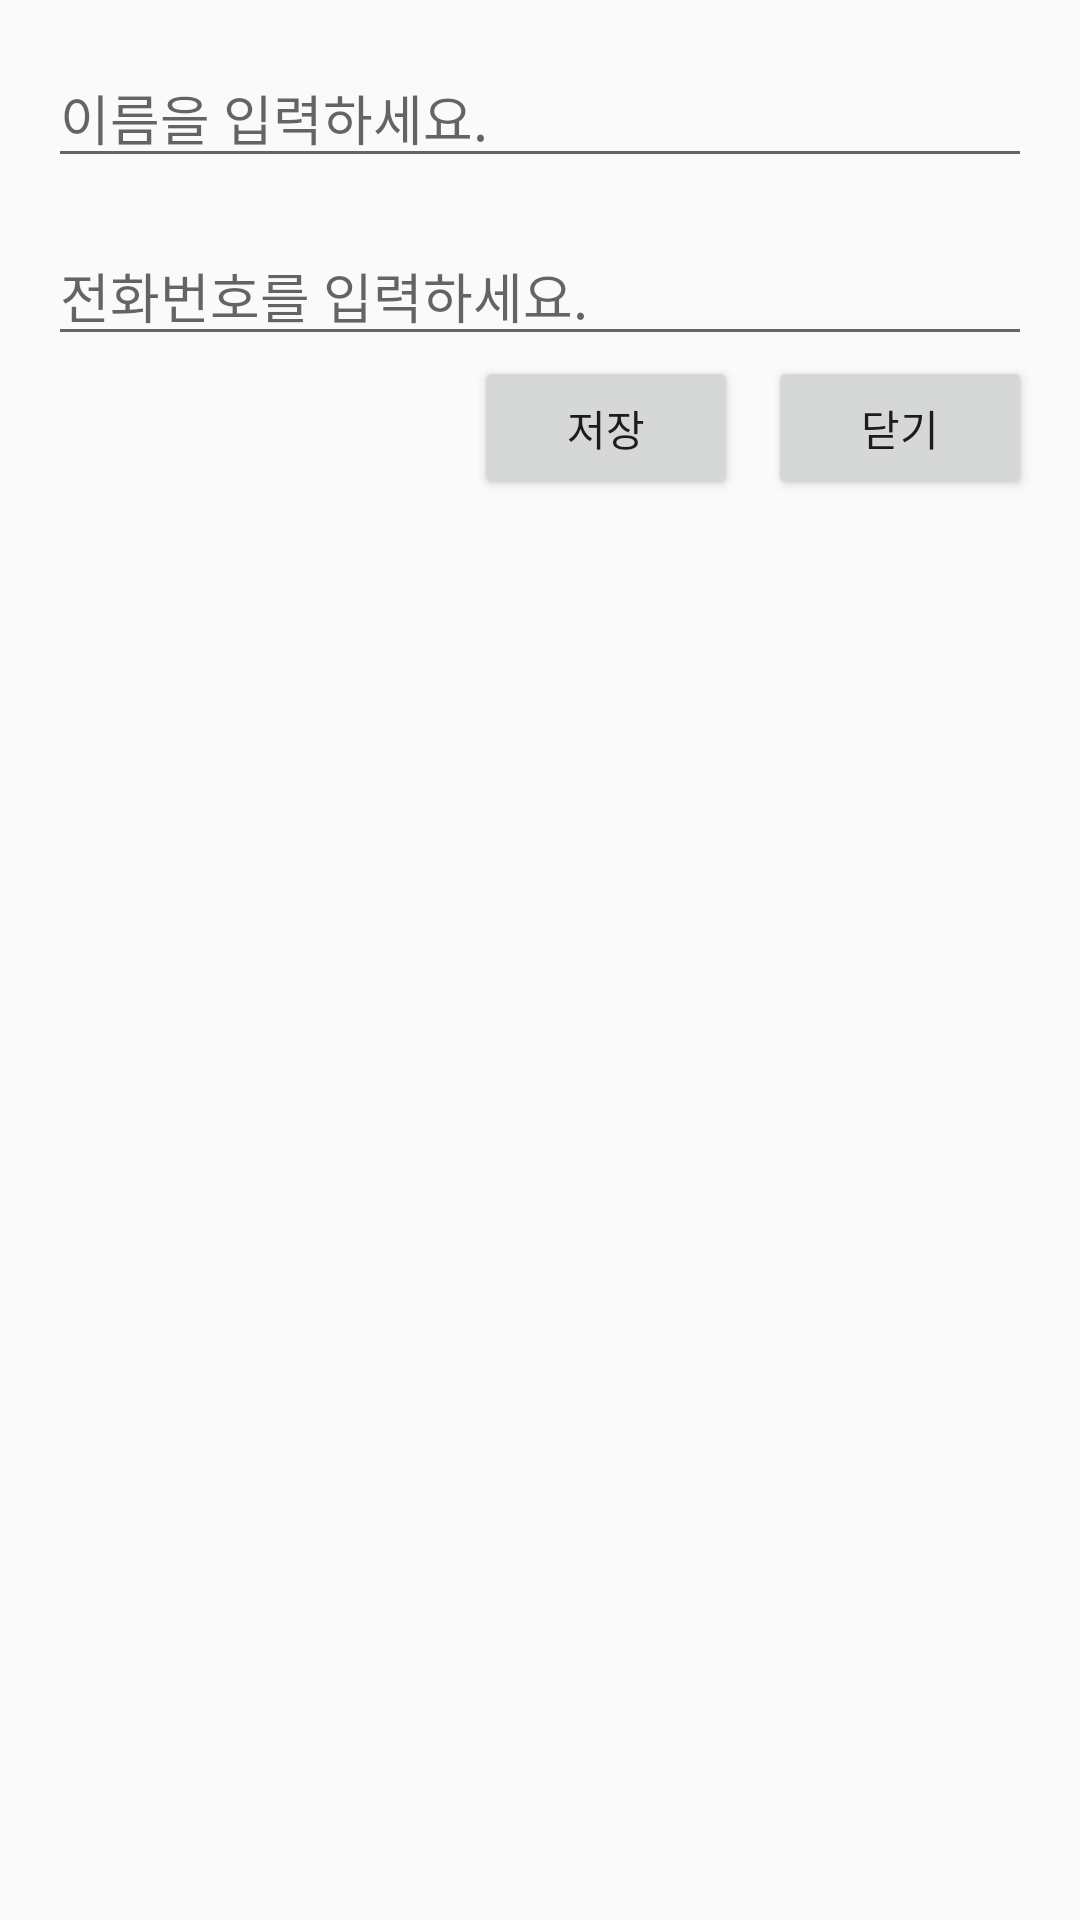

Reconstruct the res/layout file that produces this screen, plus the resources it refers to.
<!-- AndroidManifest.xml: application theme Theme.Onto_1921 -->
<!-- res/layout/add_friend.xml -->
<?xml version="1.0" encoding="utf-8"?>
<LinearLayout xmlns:android="http://schemas.android.com/apk/res/android"
    android:layout_width="match_parent"
    android:layout_height="wrap_content"
    android:orientation="vertical"
    android:padding="16dp">

    <EditText
        android:id="@+id/friend_name"
        android:layout_width="match_parent"
        android:layout_height="wrap_content"
        android:hint="이름을 입력하세요." />

    <EditText
        android:id="@+id/friend_phone"
        android:layout_width="match_parent"
        android:layout_height="wrap_content"
        android:hint="전화번호를 입력하세요."
        android:layout_marginTop="16dp"/>

    <LinearLayout
        android:layout_width="match_parent"
        android:layout_height="wrap_content"
        android:gravity="end">
        <Button
            android:id="@+id/submit"
            android:layout_width="wrap_content"
            android:layout_height="wrap_content"
            android:text="저장" />

        <Button
            android:id="@+id/close"
            android:layout_width="wrap_content"
            android:layout_height="wrap_content"
            android:layout_marginLeft="10dp"
            android:text="닫기" />
    </LinearLayout>


</LinearLayout>
<!-- resources referenced by this layout -->
<resources>
  <style name="Theme.Onto_1921" parent="Theme.AppCompat.DayNight">
          
          <item name="colorPrimary">@color/purple_500</item>
          <item name="colorPrimaryVariant">@color/purple_700</item>
          <item name="colorOnPrimary">@color/white</item>
          
          <item name="colorSecondary">@color/teal_200</item>
          <item name="colorSecondaryVariant">@color/teal_700</item>
          <item name="colorOnSecondary">@color/black</item>
          
          <item name="android:statusBarColor">?attr/colorPrimaryVariant</item>
          
      </style>
  <color name="purple_500">#FF6200EE</color>
  <color name="purple_700">#FF3700B3</color>
  <color name="white">#FFFFFFFF</color>
  <color name="teal_200">#FF03DAC5</color>
  <color name="teal_700">#FF018786</color>
  <color name="black">#FF000000</color>
</resources>
